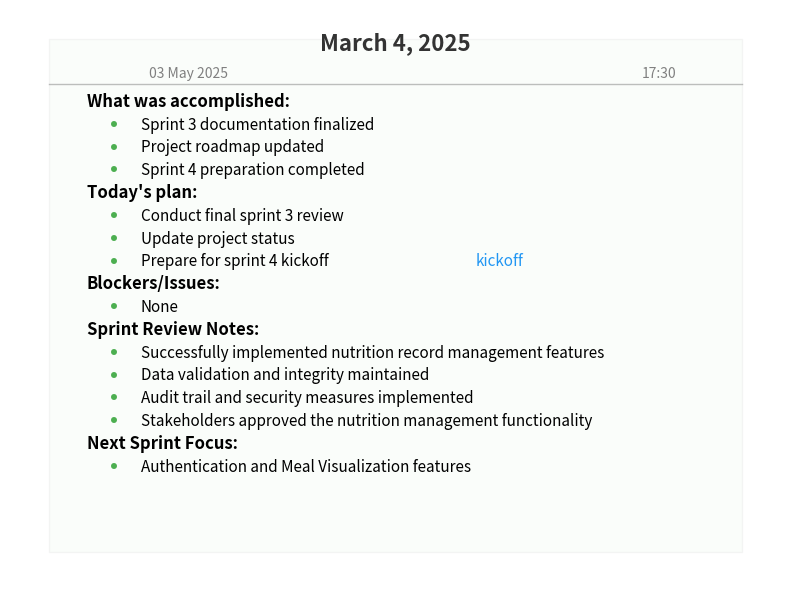

The script that saved this image:
import matplotlib.pyplot as plt
from matplotlib.patches import Rectangle
from matplotlib.font_manager import FontProperties
import numpy as np

# Create the figure
fig, ax = plt.subplots(figsize=(8, 6), dpi=150)
ax.set_xlim(0, 10)
ax.set_ylim(0, 10)
ax.axis('off')

# Set NutriFit colors
nutrifit_green = '#4CAF50'
nutrifit_light_green = '#E8F5E9'
nutrifit_dark_green = '#2E7D32'
nutrifit_blue = '#2196F3'

# Create background rectangle for content
content_bg = Rectangle((0.5, 0.5), 9, 9, facecolor=nutrifit_light_green, 
                    edgecolor='lightgray', alpha=0.2, linewidth=1)
ax.add_patch(content_bg)

# Add date
plt.text(5, 9.3, 'March 4, 2025', fontsize=16, fontweight='bold', 
       ha='center', color='#333333')
plt.text(1.8, 8.8, '03 May 2025', fontsize=10, color='gray')
plt.text(8.2, 8.8, '17:30', fontsize=10, color='gray')

# Add horizontal line below date
plt.plot([0.5, 9.5], [8.7, 8.7], color='gray', linewidth=1, alpha=0.5)

# Add what was accomplished section
plt.text(1, 8.3, 'What was accomplished:', fontsize=12, fontweight='bold')
plt.text(1.3, 7.9, '•', fontsize=15, color=nutrifit_green, fontweight='bold')
plt.text(1.7, 7.9, 'Sprint 3 documentation finalized', fontsize=11)
plt.text(1.3, 7.5, '•', fontsize=15, color=nutrifit_green, fontweight='bold') 
plt.text(1.7, 7.5, 'Project roadmap updated', fontsize=11)
plt.text(1.3, 7.1, '•', fontsize=15, color=nutrifit_green, fontweight='bold')
plt.text(1.7, 7.1, 'Sprint 4 preparation completed', fontsize=11)

# Add today's plan section
plt.text(1, 6.7, 'Today\'s plan:', fontsize=12, fontweight='bold')
plt.text(1.3, 6.3, '•', fontsize=15, color=nutrifit_green, fontweight='bold')
plt.text(1.7, 6.3, 'Conduct final sprint 3 review', fontsize=11)
plt.text(1.3, 5.9, '•', fontsize=15, color=nutrifit_green, fontweight='bold')
plt.text(1.7, 5.9, 'Update project status', fontsize=11)
plt.text(1.3, 5.5, '•', fontsize=15, color=nutrifit_green, fontweight='bold')
plt.text(1.7, 5.5, 'Prepare for sprint 4 kickoff', fontsize=11)

# Add blockers/issues section
plt.text(1, 5.1, 'Blockers/Issues:', fontsize=12, fontweight='bold')
plt.text(1.3, 4.7, '•', fontsize=15, color=nutrifit_green, fontweight='bold')
plt.text(1.7, 4.7, 'None', fontsize=11)

# Add sprint review notes section
plt.text(1, 4.3, 'Sprint Review Notes:', fontsize=12, fontweight='bold')
plt.text(1.3, 3.9, '•', fontsize=15, color=nutrifit_green, fontweight='bold')
plt.text(1.7, 3.9, 'Successfully implemented nutrition record management features', fontsize=11)
plt.text(1.3, 3.5, '•', fontsize=15, color=nutrifit_green, fontweight='bold')
plt.text(1.7, 3.5, 'Data validation and integrity maintained', fontsize=11)
plt.text(1.3, 3.1, '•', fontsize=15, color=nutrifit_green, fontweight='bold')
plt.text(1.7, 3.1, 'Audit trail and security measures implemented', fontsize=11)
plt.text(1.3, 2.7, '•', fontsize=15, color=nutrifit_green, fontweight='bold')
plt.text(1.7, 2.7, 'Stakeholders approved the nutrition management functionality', fontsize=11)

# Add next sprint focus section
plt.text(1, 2.3, 'Next Sprint Focus:', fontsize=12, fontweight='bold')
plt.text(1.3, 1.9, '•', fontsize=15, color=nutrifit_green, fontweight='bold')
plt.text(1.7, 1.9, 'Authentication and Meal Visualization features', fontsize=11)

# Highlight the kickoff word
kickoff_text = plt.text(6.05, 5.5, 'kickoff', fontsize=11, color=nutrifit_blue)

# Save the figure
plt.tight_layout()
plt.savefig('nutrifit_daily_status.png', dpi=300, bbox_inches='tight')
plt.close()

print("NutriFit daily status image created as 'nutrifit_daily_status.png'") 
